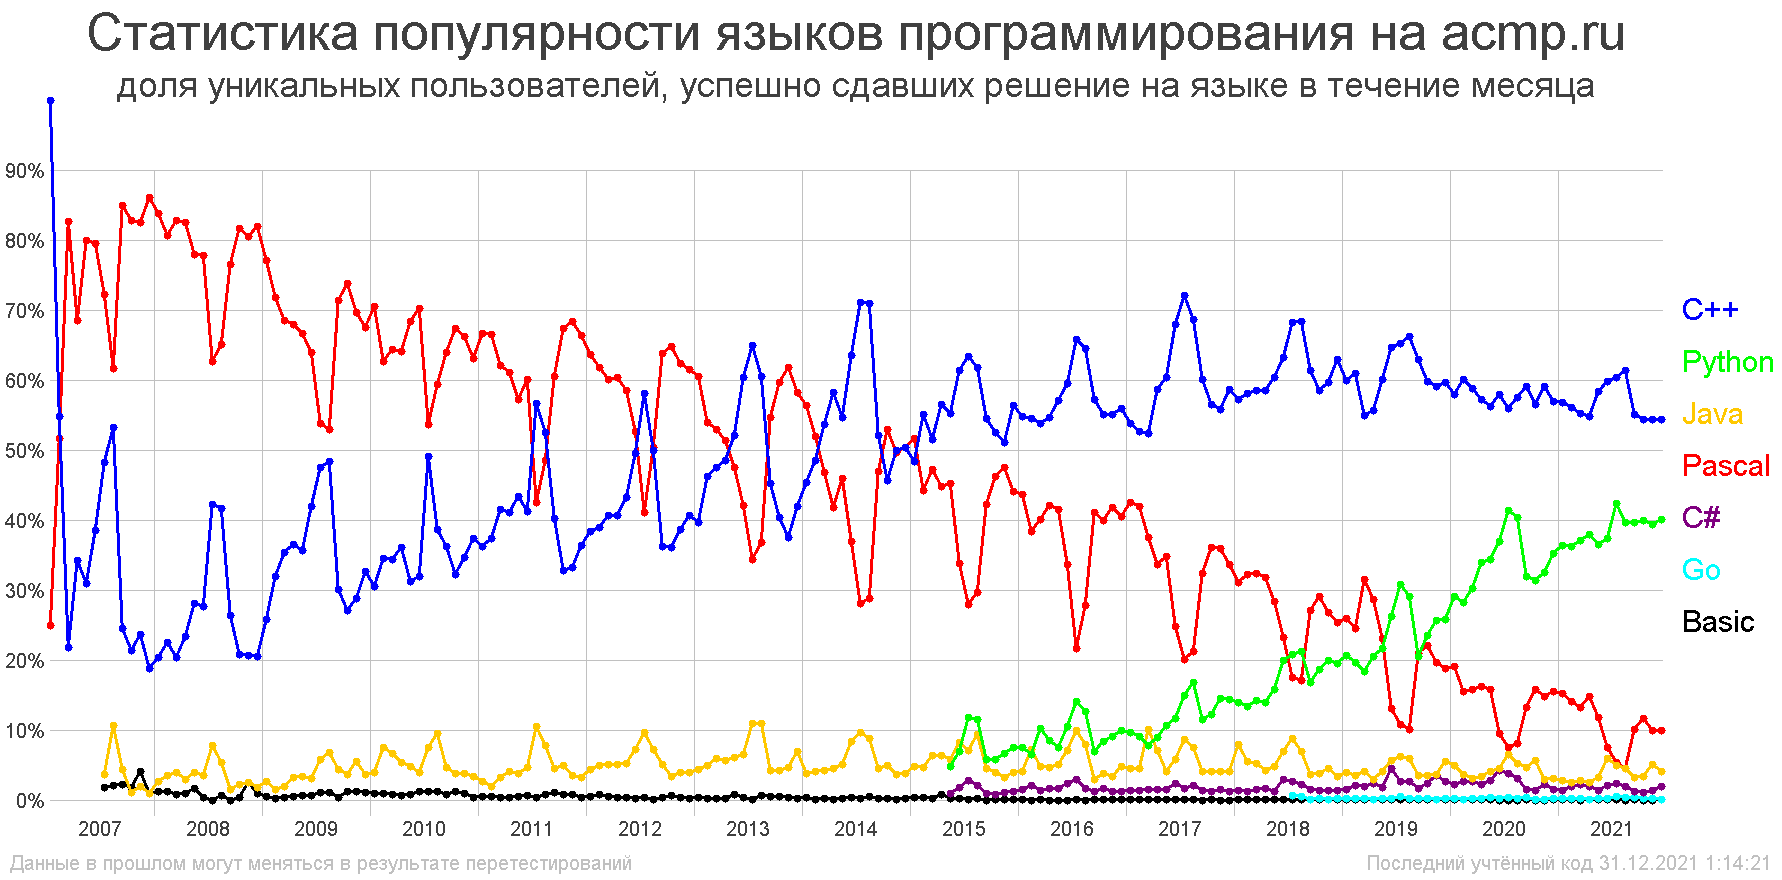

The file beside this chart, header and first rows:
Статистика популярности языков программи…
количество уникальных пользователей, усп…
month; C++; Python; Java; Pascal; C#; Go; Basic; all
="01.2007"; 4; 0; 0; 1; 0; 0; 0; 4
="02.2007"; 17; 0; 0; 16; 0; 0; 0; 31
="03.2007"; 15; 0; 0; 57; 0; 0; 0; 69
="04.2007"; 12; 0; 0; 24; 0; 0; 0; 35
="05.2007"; 17; 0; 0; 44; 0; 0; 0; 55
="06.2007"; 15; 0; 0; 31; 0; 0; 0; 39
="07.2007"; 26; 0; 2; 39; 0; 0; 1; 54
="08.2007"; 25; 0; 5; 29; 0; 0; 1; 47
="09.2007"; 34; 0; 6; 118; 0; 0; 3; 139
="10.2007"; 58; 0; 3; 225; 0; 0; 5; 272
="11.2007"; 76; 0; 6; 265; 0; 0; 13; 321
="12.2007"; 58; 0; 3; 266; 0; 0; 3; 309
="01.2008"; 69; 0; 9; 285; 0; 0; 4; 340
="02.2008"; 95; 0; 15; 341; 0; 0; 5; 423
="03.2008"; 84; 0; 16; 342; 0; 0; 3; 413
="04.2008"; 95; 0; 12; 336; 0; 0; 4; 407
="05.2008"; 106; 0; 15; 294; 0; 0; 6; 377
="06.2008"; 72; 0; 9; 203; 0; 0; 1; 261
="07.2008"; 70; 0; 13; 104; 0; 0; 0; 166
="08.2008"; 62; 0; 8; 97; 0; 0; 1; 149
="09.2008"; 110; 0; 6; 320; 0; 0; 0; 418
="10.2008"; 176; 0; 19; 692; 0; 0; 3; 847
="11.2008"; 227; 0; 28; 886; 0; 0; 27; 1101
="12.2008"; 213; 0; 19; 850; 0; 0; 9; 1037
="01.2009"; 207; 0; 21; 617; 0; 0; 4; 801
="02.2009"; 334; 0; 15; 751; 0; 0; 2; 1047
="03.2009"; 354; 0; 19; 687; 0; 0; 4; 1002
="04.2009"; 336; 0; 29; 626; 0; 0; 5; 922
="05.2009"; 276; 0; 26; 516; 0; 0; 5; 775
="06.2009"; 241; 0; 18; 367; 0; 0; 4; 574
="07.2009"; 173; 0; 21; 196; 0; 0; 4; 364
="08.2009"; 187; 0; 26; 205; 0; 0; 4; 387
="09.2009"; 330; 0; 48; 784; 0; 0; 4; 1098
="10.2009"; 488; 0; 66; 1327; 0; 0; 22; 1799
="11.2009"; 452; 0; 87; 1093; 0; 0; 19; 1569
="12.2009"; 521; 0; 57; 1077; 0; 0; 18; 1595
="01.2010"; 421; 0; 54; 971; 0; 0; 12; 1378
="02.2010"; 488; 0; 106; 885; 0; 0; 14; 1412
="03.2010"; 551; 0; 107; 1034; 0; 0; 12; 1607
="04.2010"; 460; 0; 68; 817; 0; 0; 8; 1275
="05.2010"; 341; 0; 53; 747; 0; 0; 8; 1093
="06.2010"; 267; 0; 33; 586; 0; 0; 10; 835
="07.2010"; 257; 0; 39; 281; 0; 0; 6; 524
="08.2010"; 215; 0; 53; 330; 0; 0; 7; 556
="09.2010"; 536; 0; 68; 948; 0; 0; 11; 1482
="10.2010"; 858; 0; 101; 1792; 0; 0; 34; 2663
="11.2010"; 899; 0; 97; 1723; 0; 0; 25; 2600
="12.2010"; 835; 0; 75; 1411; 0; 0; 9; 2237
="01.2011"; 674; 0; 48; 1241; 0; 0; 9; 1863
="02.2011"; 716; 0; 37; 1275; 0; 0; 9; 1918
="03.2011"; 797; 0; 63; 1191; 0; 0; 7; 1920
="04.2011"; 706; 0; 69; 1050; 0; 0; 6; 1720
="05.2011"; 532; 0; 47; 702; 0; 0; 6; 1228
="06.2011"; 407; 0; 46; 594; 0; 0; 6; 988
="07.2011"; 401; 0; 74; 301; 0; 0; 3; 708
="08.2011"; 436; 0; 65; 402; 0; 0; 6; 830
="09.2011"; 823; 0; 91; 1237; 0; 0; 23; 2044
="10.2011"; 1041; 0; 156; 2138; 0; 0; 23; 3174
... 122 more rows
